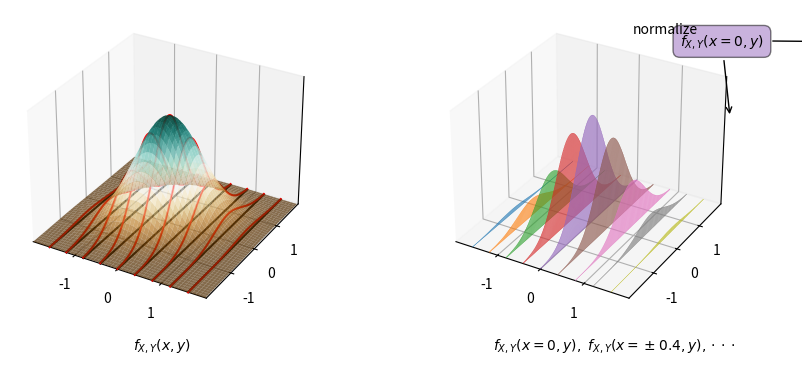

The matplotlib source for this figure:
import numpy as np
import matplotlib.pyplot as plt
from matplotlib import cm
from mpl_toolkits.mplot3d import axes3d
from mpl_toolkits.mplot3d.art3d import Poly3DCollection, Line3DCollection

def get_XStatic_XYZ_Points(xPosition, surface):
    lineY = np.arange(-limit, limit, .02)
    lineX = np.full(lineY.shape, xPosition)
    z = surface(lineX, lineY)
    return lineX, lineY, z


def cross_Section(xPosition, surface, ax, color='C6'):
    lineX, lineY, z = get_XStatic_XYZ_Points(xPosition, surface)

    poly3DSize = np.size(lineX)
    poly3d = np.zeros((poly3DSize, 4, 3))
    for itr in np.arange(poly3DSize-1):
        poly3d[itr,:,:] = [[lineX[itr],   lineY[itr],   0        ],
                           [lineX[itr+1], lineY[itr+1], 0        ],
                           [lineX[itr+1], lineY[itr+1], z[itr+1] ],
                           [lineX[itr],   lineY[itr],   z[itr]   ]]
    ax.add_collection3d(Poly3DCollection(poly3d, facecolors=color, linewidths=1, alpha=.3))
    ax.add_collection3d(Line3DCollection(poly3d, colors=color, linewidths=.2))

limit = 2

fig = plt.figure(figsize=(10, 4), dpi=120)
ax1 = fig.add_subplot(1, 2, 1, projection='3d')
ax2 = fig.add_subplot(1, 2, 2, projection='3d')
ax1.set_xlim(-limit, limit)
ax1.set_ylim(-limit, limit)
ax1.set_zlim(0, .2)
ax2.set_xlim(-limit, limit)
ax2.set_ylim(-limit, limit)
ax2.set_zlim(0, .2)

ax1.xaxis.set_ticks([-1, 0, 1])
ax1.yaxis.set_ticks([-1, 0, 1])
ax1.zaxis.set_ticks([])
ax2.xaxis.set_ticks([-1, 0, 1])
ax2.yaxis.set_ticks([-1, 0, 1])
ax2.zaxis.set_ticks([])

sigmaX = 1
sigmaY = 1
expectX = 0
expectY = 0
rho = .3
c = 1.0/(2*np.pi*sigmaX*sigmaY*np.sqrt(1-rho**2))
q = lambda u, v: 1.0/2*np.pi*(1-rho**2)*(v**2-2*rho*u*v+u**2)
pdfGaussian = lambda x, y: c*np.exp(-q(1.0*(x-expectX)/sigmaX, 1.0*(y-expectY)/sigmaY))

x = np.arange(-limit, limit, .02)
y = np.arange(-limit, limit, .02)
X, Y = np.meshgrid(x, y)
ZPDF = pdfGaussian(X, Y)

internal = .4
for x_Pos in np.arange(-limit+internal, limit, internal):
    lineX, lineY, lineZ = get_XStatic_XYZ_Points(x_Pos, pdfGaussian)
    ax1.plot3D(lineX, lineY, np.full(lineX.shape, 0), color='k')
    ax1.plot3D(lineX, lineY, lineZ, color='r')
ax1.plot_surface(X, Y, ZPDF, cmap=cm.BrBG, alpha=.7)

i = 0
for x_Pos in np.arange(-limit+internal, limit, internal):
    #lineX, lineY, lineZ = get_XStatic_XYZ_Points(x_Pos, pdfGaussian)
    #ax2.plot3D(lineX, lineY, lineZ, color='r')
    cross_Section(x_Pos, pdfGaussian, ax2, 'C'+str(i))
    i += 1

fig.text(.27, .03, r"$f_{X,Y}(x,y)$")
fig.text(.63, .03, r"$f_{X,Y}(x=0, y),\ f_{X,Y}(x=\pm 0.4, y),\cdot\cdot\cdot$")
plt.annotate(r'$f_{X,Y}(x=0,y)$', xytext=(.68, .8), xy=(.73, .62), bbox=dict(boxstyle='round,pad=.5', fc='C4', alpha=.5), xycoords='figure fraction', arrowprops=dict(arrowstyle='->'))
plt.annotate(r'$f_{Y|X}(y|x=0)$', xytext=(.85, .8), xy=(.77, .81), bbox=dict(boxstyle='round,pad=.5', fc='C4', alpha=.5), xycoords='figure fraction', arrowprops=dict(arrowstyle='<-'))
fig.text(.77, .82, "normalize")

fig.savefig("Gaussian3D_slice.png", format='png')
plt.show()
